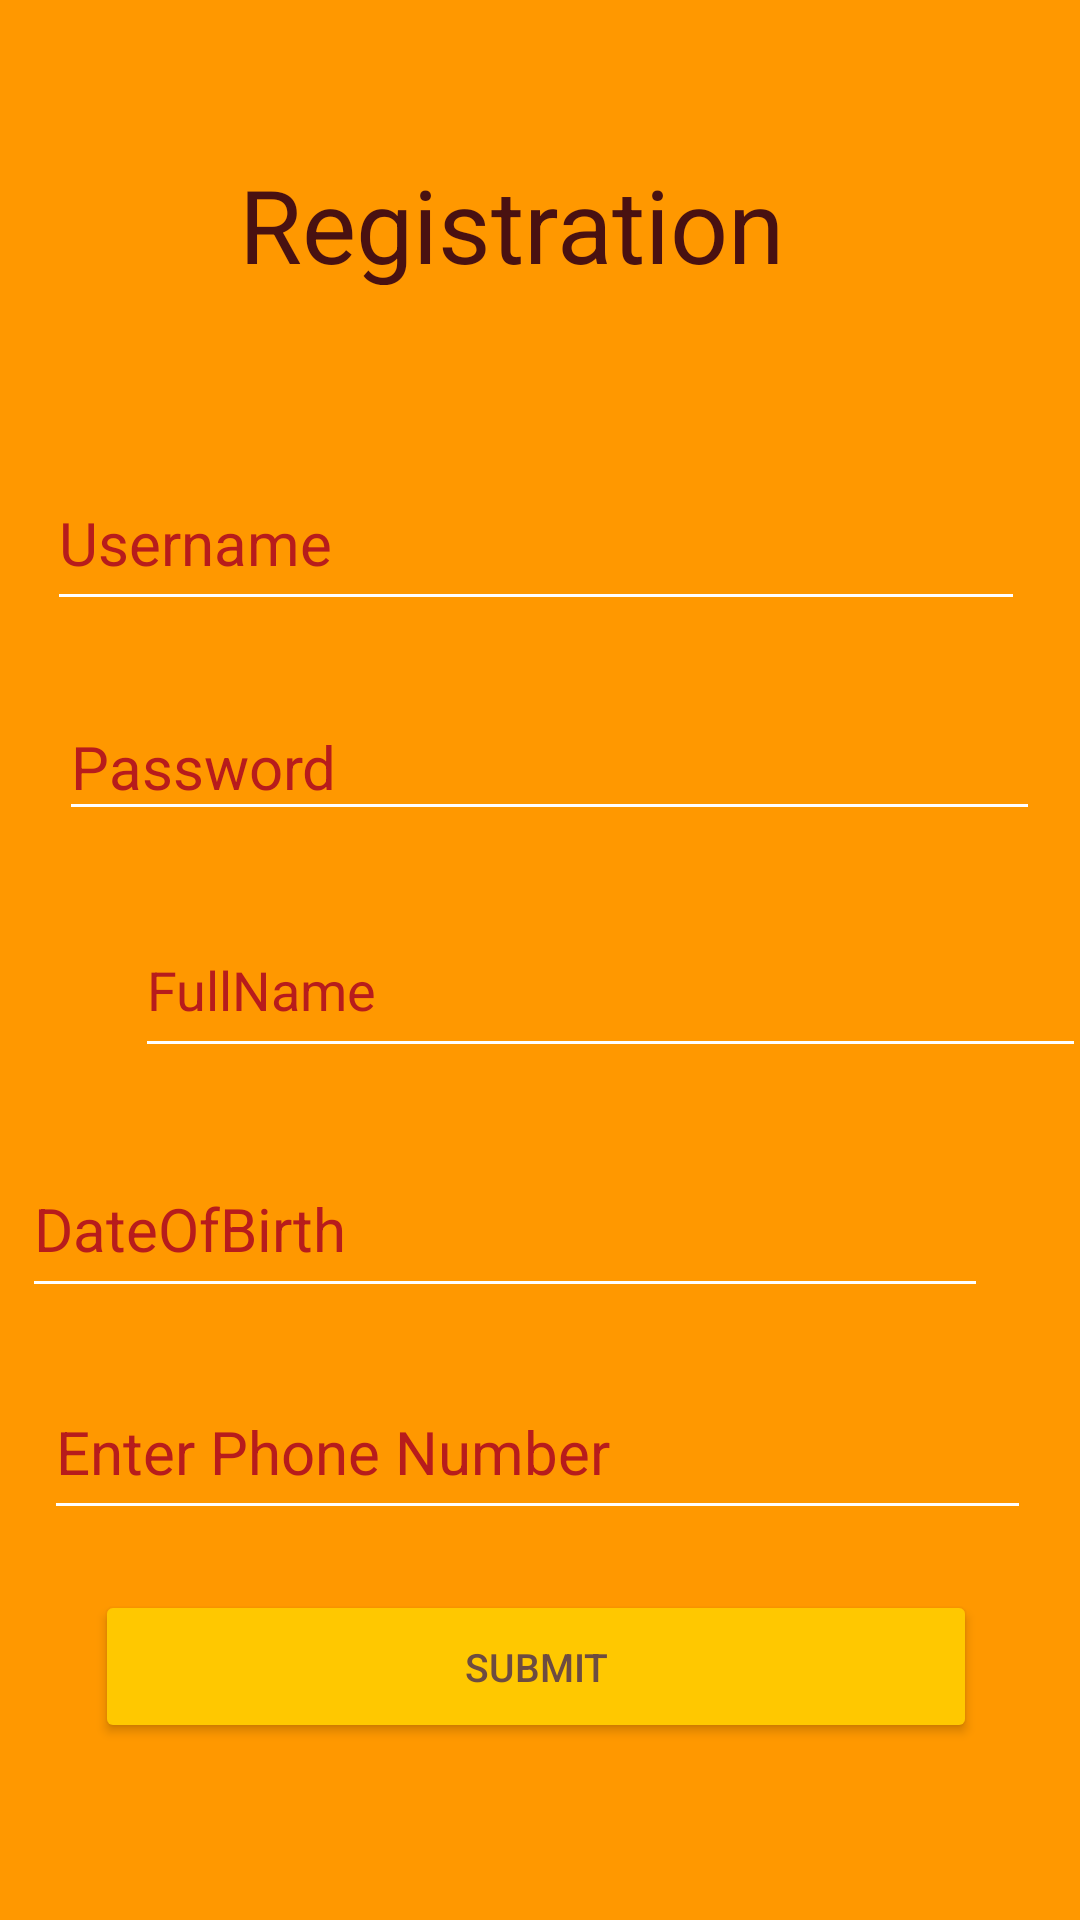

Write the Android layout XML for this screen, with the resource values it uses.
<!-- AndroidManifest.xml: application theme Theme.FoodWaste -->
<!-- res/layout/activity_customer_registration.xml -->
<?xml version="1.0" encoding="utf-8"?>
<androidx.constraintlayout.widget.ConstraintLayout xmlns:android="http://schemas.android.com/apk/res/android"
    xmlns:app="http://schemas.android.com/apk/res-auto"
    xmlns:tools="http://schemas.android.com/tools"
    android:id="@+id/txtEditphoneNumber1"
    android:layout_width="match_parent"
    android:layout_height="match_parent"
    android:background="#FF9800"
    tools:context=".CustomerRegistration">

    <TextView
        android:id="@+id/txtTitleManagerRegistration"
        android:layout_width="278dp"
        android:layout_height="43dp"
        android:layout_marginStart="124dp"
        android:layout_marginTop="52dp"
        android:layout_marginEnd="94dp"
        android:text="@string/userRegister"
        android:textAlignment="center"
        android:textColor="#491111"
        android:textSize="34sp"
        app:layout_constraintEnd_toEndOf="parent"
        app:layout_constraintHorizontal_bias="0.682"
        app:layout_constraintStart_toStartOf="parent"
        app:layout_constraintTop_toTopOf="parent" />

    <EditText
        android:id="@+id/edTxtUserNameManager"
        android:layout_width="326dp"
        android:layout_height="55dp"
        android:layout_marginStart="41dp"
        android:layout_marginTop="57dp"
        android:layout_marginEnd="44dp"
        android:backgroundTint="@color/white"
        android:ems="10"
        android:hint="@string/registerUser"
        android:importantForAutofill="no"
        android:inputType="textPersonName"
        android:textColorHint="#B71C1C"
        android:textSize="20sp"
        app:layout_constraintEnd_toEndOf="parent"
        app:layout_constraintStart_toStartOf="parent"
        app:layout_constraintTop_toBottomOf="@+id/txtTitleManagerRegistration"
        tools:ignore="TextContrastCheck" />

    <EditText
        android:id="@+id/edTxtPasswordManager"
        android:layout_width="327dp"
        android:layout_height="46dp"
        android:layout_marginStart="42dp"
        android:layout_marginTop="24dp"
        android:layout_marginEnd="47dp"
        android:backgroundTint="@color/white"
        android:ems="10"
        android:hint="@string/registerPassword"
        android:importantForAutofill="no"
        android:inputType="textPassword"
        android:textColorHint="#B71C1C"
        android:textSize="20sp"
        app:layout_constraintEnd_toEndOf="parent"
        app:layout_constraintHorizontal_bias="0.4"
        app:layout_constraintStart_toStartOf="parent"
        app:layout_constraintTop_toBottomOf="@+id/edTxtUserNameManager"
        tools:ignore="TouchTargetSizeCheck,TextContrastCheck" />

    <EditText
        android:id="@+id/edTxtFullNameManager"
        android:layout_width="317dp"
        android:layout_height="55dp"
        android:layout_marginStart="45dp"
        android:layout_marginTop="24dp"
        android:layout_marginEnd="49dp"
        android:backgroundTint="@color/white"
        android:ems="10"
        android:hint="@string/registerName"
        android:importantForAutofill="no"
        android:inputType="textPersonName"
        android:textColorHint="#B71C1C"
        app:layout_constraintEnd_toEndOf="parent"
        app:layout_constraintHorizontal_bias="0.0"
        app:layout_constraintStart_toStartOf="parent"
        app:layout_constraintTop_toBottomOf="@+id/edTxtPasswordManager"
        tools:ignore="TextContrastCheck"
        tools:textSize="20sp" />

    <EditText
        android:id="@+id/edTxtRestaurantName"
        android:layout_width="322dp"
        android:layout_height="56dp"
        android:layout_marginStart="47dp"
        android:layout_marginTop="24dp"
        android:layout_marginEnd="51dp"
        android:backgroundTint="@color/white"
        android:ems="10"
        android:hint="@string/txtDob"
        android:importantForAutofill="no"
        android:inputType="date"
        android:textColorHint="#B71C1C"
        android:textSize="20sp"
        app:layout_constraintEnd_toEndOf="parent"
        app:layout_constraintHorizontal_bias="0.666"
        app:layout_constraintStart_toStartOf="parent"
        app:layout_constraintTop_toBottomOf="@+id/edTxtFullNameManager"
        tools:ignore="TextContrastCheck" />

    <EditText
        android:id="@+id/editTextPhone"
        android:layout_width="329dp"
        android:layout_height="55dp"
        android:layout_marginStart="49dp"
        android:layout_marginTop="19dp"
        android:layout_marginEnd="51dp"
        android:ems="10"
        android:backgroundTint="@color/white"
        android:hint="@string/txtPhoneNumber"
        android:inputType="phone"
        android:textColorHint="#B71C1C"
        android:textSize="20sp"
        app:layout_constraintEnd_toEndOf="parent"
        app:layout_constraintStart_toStartOf="parent"
        app:layout_constraintTop_toBottomOf="@+id/edTxtRestaurantName"
        android:importantForAutofill="no" />

    <Button
        android:id="@+id/btnSubmit"
        android:layout_width="294dp"
        android:layout_height="51dp"
        android:layout_marginStart="64dp"
        android:layout_marginTop="20dp"
        android:layout_marginEnd="67dp"
        android:backgroundTint="#FFC800"
        android:text="@string/txtSubmit"
        android:textColor="#6D4C41"
        android:textSize="13sp"
        app:cornerRadius="10sp"
        app:layout_constraintEnd_toEndOf="parent"
        app:layout_constraintStart_toStartOf="parent"
        app:layout_constraintTop_toBottomOf="@+id/editTextPhone"
        tools:ignore="TextContrastCheck" />

</androidx.constraintlayout.widget.ConstraintLayout>
<!-- resources referenced by this layout -->
<resources>
  <string name="registerName">FullName</string>
  <string name="registerPassword">Password</string>
  <string name="registerUser">Username</string>
  <string name="txtDob">DateOfBirth</string>
  <string name="txtPhoneNumber">Enter Phone Number</string>
  <string name="txtSubmit">Submit</string>
  <string name="userRegister">Registration</string>
  <style name="Theme.FoodWaste" parent="Theme.MaterialComponents.DayNight.DarkActionBar">
          
          <item name="colorPrimary">#FFC800</item>
          <item name="colorPrimaryVariant">@color/black</item>
          <item name="colorOnPrimary">@color/black</item>
          
          <item name="colorSecondary">@color/teal_200</item>
          <item name="colorSecondaryVariant">@color/teal_700</item>
          <item name="colorOnSecondary">@color/black</item>
          
          <item name="android:statusBarColor">?attr/colorPrimaryVariant</item>
          
      </style>
  <!-- not gathered from this repository: default colours our renderer supplied (Android Studio template values) -->
  <color name="teal_200">#FF03DAC5</color>
  <color name="teal_700">#FF018786</color>
  <color name="black">#FF000000</color>
  <color name="white">#FFFFFFFF</color>
</resources>
